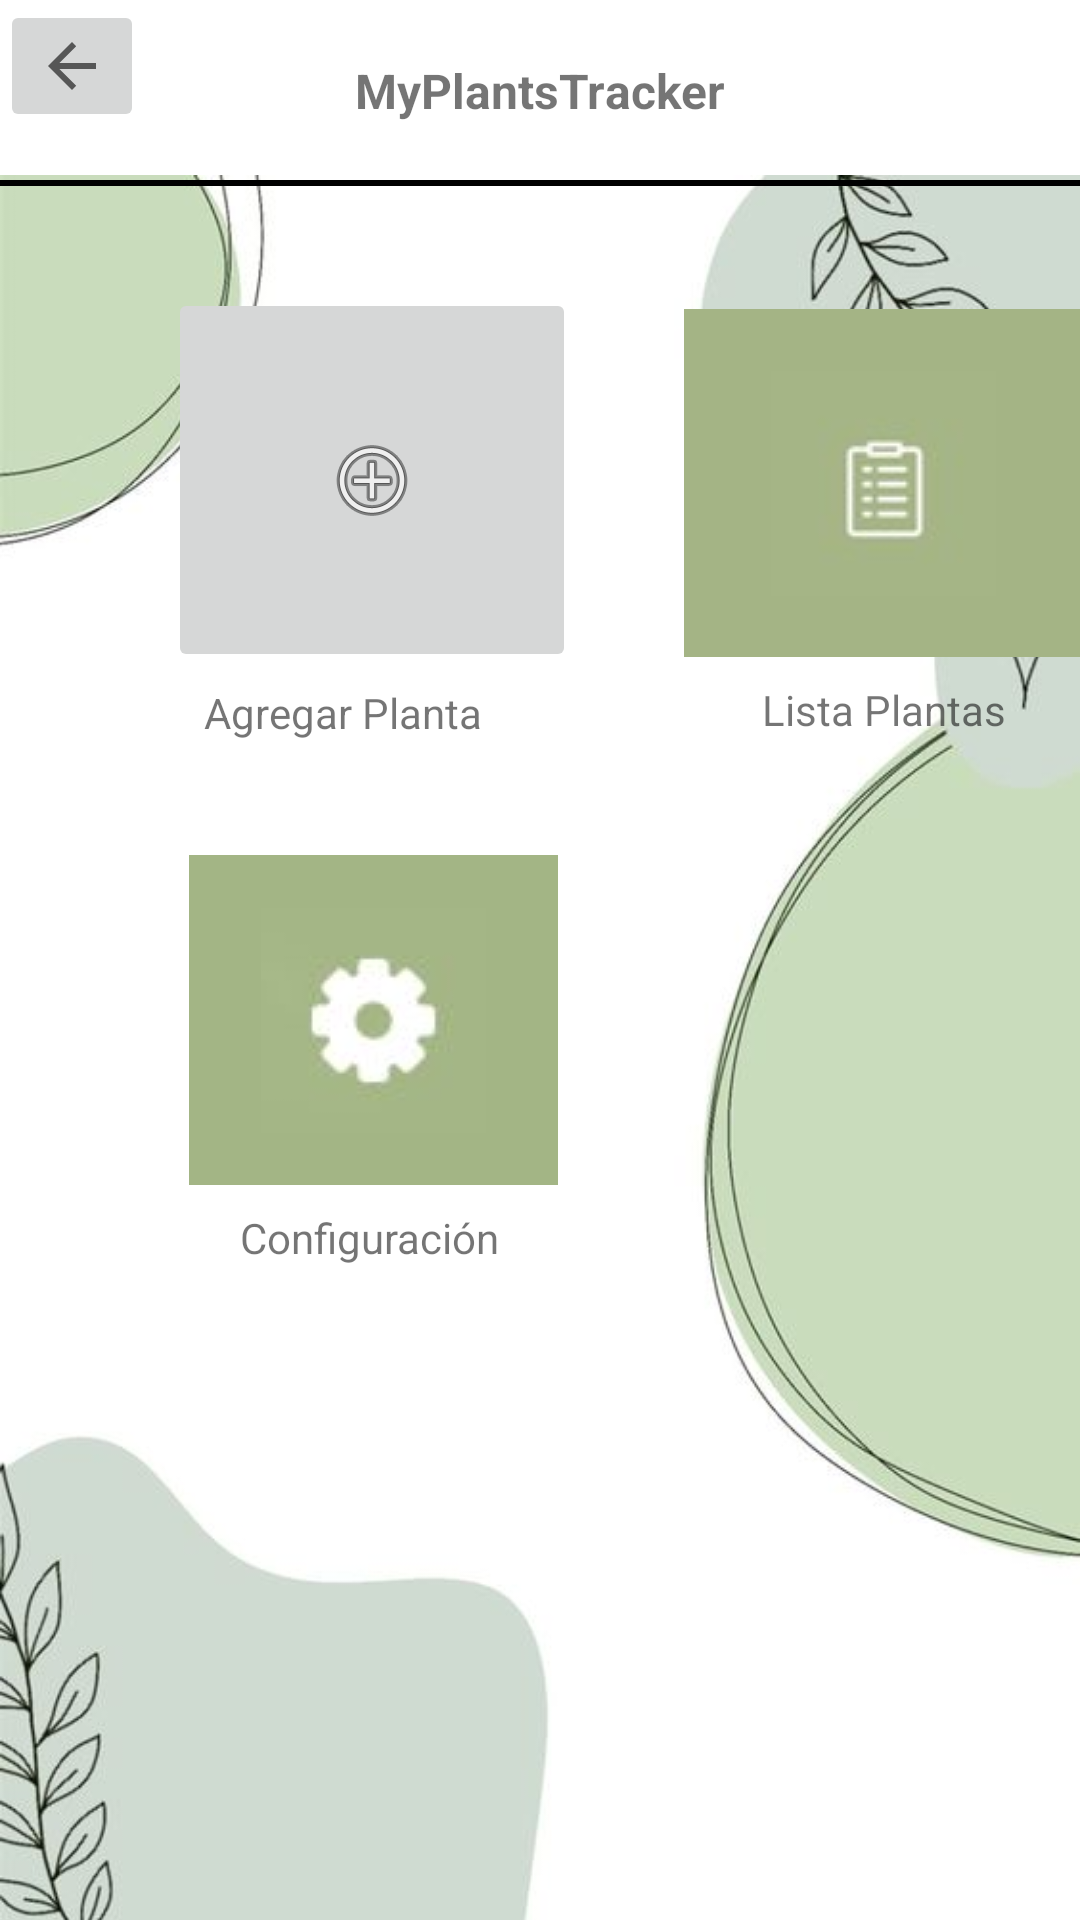

Produce the Android XML layout that renders to this screen, including the resource entries it uses.
<!-- AndroidManifest.xml: application theme Theme.Invernadero -->
<!-- res/layout/opciones.xml -->
<?xml version="1.0" encoding="utf-8"?>
<androidx.constraintlayout.widget.ConstraintLayout xmlns:android="http://schemas.android.com/apk/res/android"
    xmlns:app="http://schemas.android.com/apk/res-auto"
    xmlns:tools="http://schemas.android.com/tools"
    android:layout_width="match_parent"
    android:layout_height="match_parent">

    <ImageView
        android:id="@+id/imageView4"
        android:layout_width="wrap_content"
        android:layout_height="wrap_content"
        android:layout_marginTop="32dp"
        app:layout_constraintStart_toStartOf="parent"
        app:layout_constraintTop_toTopOf="parent"
        app:srcCompat="@drawable/fondodispositivo" />

    <androidx.constraintlayout.utils.widget.ImageFilterButton
        android:id="@+id/imageFilterButton"
        android:layout_width="136dp"
        android:layout_height="128dp"
        android:layout_marginStart="56dp"
        android:layout_marginTop="96dp"
        android:contentDescription="@string/agregarplanta"
        android:onClick="IrAdd"
        app:layout_constraintStart_toStartOf="parent"
        app:layout_constraintTop_toTopOf="parent"
        app:srcCompat="@android:drawable/ic_menu_add"
        tools:ignore="ImageContrastCheck" />

    <androidx.constraintlayout.utils.widget.ImageFilterButton
        android:id="@+id/imageFilterButton2"
        android:layout_width="133dp"
        android:layout_height="116dp"
        android:layout_marginStart="36dp"
        android:layout_marginTop="41dp"
        android:background="#A4B485"
        android:contentDescription="@string/listaplanta"
        android:onClick="IrListado"
        app:layout_constraintStart_toEndOf="@+id/imageFilterButton"
        app:layout_constraintTop_toBottomOf="@+id/divider_up"
        app:srcCompat="@drawable/img3" />

    <androidx.constraintlayout.utils.widget.ImageFilterButton
        android:id="@+id/imageFilterButton3"
        android:layout_width="123dp"
        android:layout_height="110dp"
        android:layout_marginStart="63dp"
        android:layout_marginTop="38dp"
        android:background="#A3B585"
        android:contentDescription="@string/config"
        app:layout_constraintStart_toStartOf="parent"
        app:layout_constraintTop_toBottomOf="@+id/txtAgregarPlanta"
        app:srcCompat="@drawable/imagen3"
        tools:ignore="ImageContrastCheck" />

    <View
        android:id="@+id/menu_up"
        android:layout_width="wrap_content"
        android:layout_height="60dp"
        android:backgroundTint="#FFFFFF"
        app:layout_constraintEnd_toEndOf="parent"
        app:layout_constraintStart_toStartOf="parent"
        app:layout_constraintTop_toTopOf="parent" />

    <TextView
        android:id="@+id/txtTittle2"
        android:layout_width="wrap_content"
        android:layout_height="wrap_content"
        android:text="MyPlantsTracker"
        android:textSize="16sp"
        android:textStyle="bold"
        app:layout_constraintBottom_toBottomOf="@+id/menu_up"
        app:layout_constraintEnd_toEndOf="@+id/menu_up"
        app:layout_constraintStart_toStartOf="parent"
        app:layout_constraintTop_toTopOf="@+id/menu_up" />

    <View
        android:id="@+id/divider_up"
        android:layout_width="wrap_content"
        android:layout_height="2dp"
        android:background="@color/black"
        app:layout_constraintStart_toStartOf="parent"
        app:layout_constraintTop_toBottomOf="@+id/menu_up" />

    <TextView
        android:id="@+id/txtAgregarPlanta"
        android:layout_width="110dp"
        android:layout_height="wrap_content"
        android:layout_marginStart="68dp"
        android:layout_marginTop="4dp"
        android:text="Agregar Planta"
        app:layout_constraintStart_toStartOf="parent"
        app:layout_constraintTop_toBottomOf="@+id/imageFilterButton" />

    <TextView
        android:id="@+id/txtListaPlanta"
        android:layout_width="wrap_content"
        android:layout_height="wrap_content"
        android:layout_marginStart="76dp"
        android:layout_marginTop="8dp"
        android:text="Lista Plantas"
        app:layout_constraintStart_toEndOf="@+id/txtAgregarPlanta"
        app:layout_constraintTop_toBottomOf="@+id/imageFilterButton2" />

    <TextView
        android:id="@+id/txtConfiguracion"
        android:layout_width="95dp"
        android:layout_height="28dp"
        android:layout_marginStart="80dp"
        android:layout_marginTop="8dp"
        android:text="Configuración"
        app:layout_constraintStart_toStartOf="parent"
        app:layout_constraintTop_toBottomOf="@+id/imageFilterButton3" />

    <ImageButton
        android:id="@+id/imageButton"
        android:layout_width="wrap_content"
        android:layout_height="wrap_content"
        android:onClick="IrLogin"
        app:srcCompat="?attr/actionModeCloseDrawable"
        tools:layout_editor_absoluteX="15dp"
        tools:layout_editor_absoluteY="16dp" />

</androidx.constraintlayout.widget.ConstraintLayout>
<!-- resources referenced by this layout -->
<resources>
  <!-- drawable fondodispositivo: jpg bitmap (drawable-v24, 24391 bytes) -->
  <!-- drawable imagen3: jpg bitmap (drawable-v24, 1243 bytes) -->
  <!-- drawable img3: jpg bitmap (drawable-v24, 1243 bytes) -->
  <string name="agregarplanta">Agregar Planta</string>
  <string name="config">Config</string>
  <string name="listaplanta">Lista Planta</string>
  <style name="Theme.Invernadero" parent="Theme.MaterialComponents.DayNight.DarkActionBar">
          
          <item name="colorPrimary">@color/purple_500</item>
          <item name="colorPrimaryVariant">@color/purple_700</item>
          <item name="colorOnPrimary">@color/white</item>
          
          <item name="colorSecondary">@color/teal_200</item>
          <item name="colorSecondaryVariant">@color/teal_700</item>
          <item name="colorOnSecondary">@color/black</item>
          
          <item name="android:statusBarColor">?attr/colorPrimaryVariant</item>
          
      </style>
  <!-- not gathered from this repository: default colours our renderer supplied (Android Studio template values) -->
  <color name="purple_500">#FF6200EE</color>
  <color name="purple_700">#FF3700B3</color>
  <color name="teal_200">#FF03DAC5</color>
  <color name="teal_700">#FF018786</color>
  <color name="black">#FF000000</color>
  <color name="white">#FFFFFFFF</color>
</resources>
